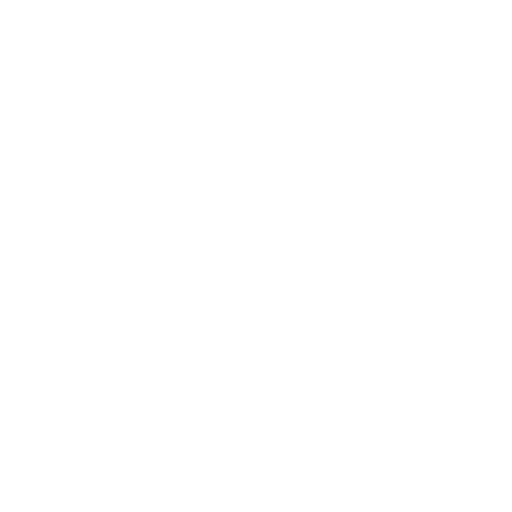
t = 0.00 s
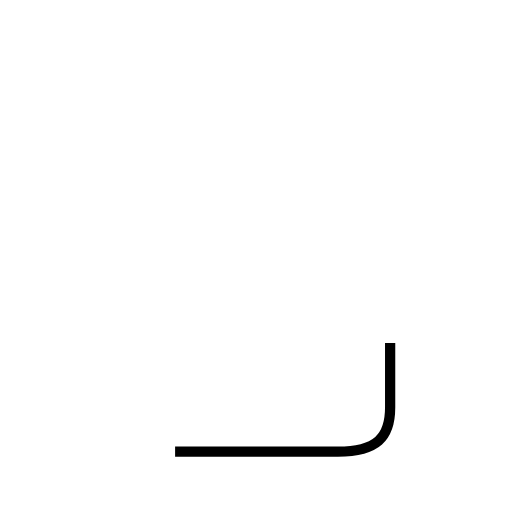
t = 0.90 s
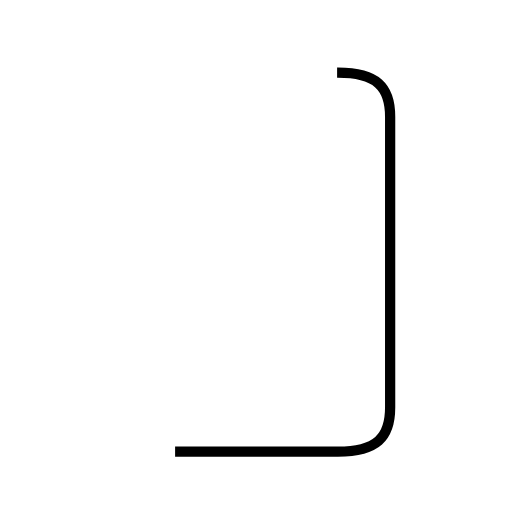
t = 1.80 s
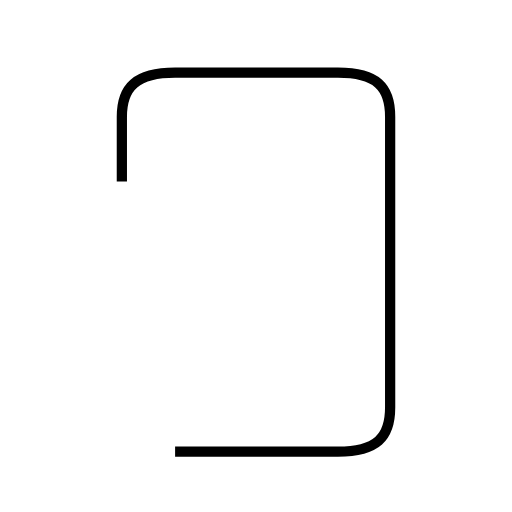
t = 2.69 s
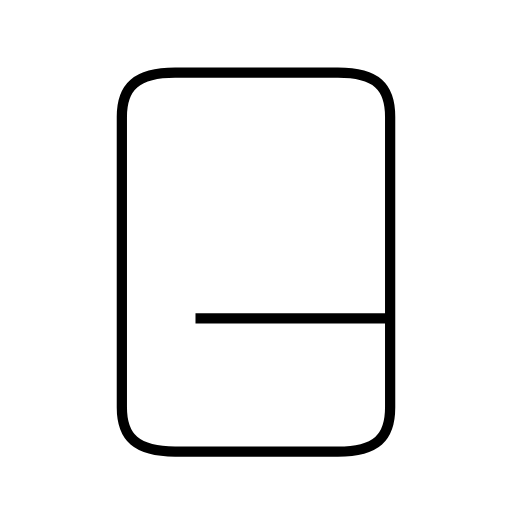
t = 4.16 s
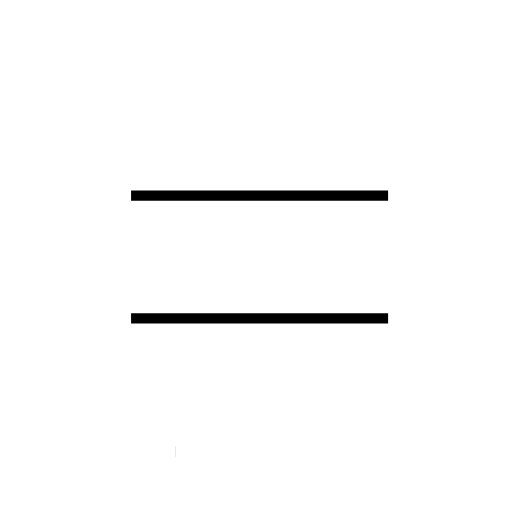
t = 5.10 s

The animated SVG that drew these frames (rendered in a browser with its animation timeline set to each time). Animation: 3 SMIL elements (animate=3); one cycle of 5.10 s.

<?xml version='1.0' encoding='utf-8'?>
<svg viewBox="0.0 -6.0 50.0 50.0" version="1.1" xmlns="http://www.w3.org/2000/svg"><rect x="-1000" y="-1000" width="2000" height="2000" stroke="white" fill="white" /><g style="fill:none;stroke:#000000;stroke-width:1"><path d="M 17.1 0.1 L 33.0 0.1 C 36.8 0.1 38.1 -1.3 38.1 -4.2 L 38.1 -32.6 C 38.1 -35.5 36.8 -36.9 33.0 -36.9 L 17.1 -36.9 C 13.3 -36.9 11.9 -35.5 11.9 -32.6 L 11.9 -4.2 C 11.9 -1.3 13.3 0.1 17.1 0.1 Z " transform="translate(0.0 38.0)" stroke-dasharray="119.69128909947946" stroke-dashoffset="119.69128909947946"><animate attributeName="stroke-dashoffset" from="119.69128909947946" to="0" dur="3.5907386729843838s" begin="0s; anim_end.end" fill="freeze" id="anim0" /></path><path d="M 37.9 -12.9 L 12.8 -12.9 " transform="translate(0.0 38.0)" stroke-dasharray="25.099999999999998" stroke-dashoffset="25.099999999999998"><animate attributeName="stroke-dashoffset" from="25.099999999999998" to="0" dur="0.7529999999999999s" begin="anim0.end" fill="freeze" id="anim1" /></path><path d="M 37.9 -24.9 L 12.8 -24.9" transform="translate(0.0 38.0)" stroke-dasharray="25.099999999999998" stroke-dashoffset="25.099999999999998"><animate attributeName="stroke-dashoffset" from="25.099999999999998" to="0" dur="0.7529999999999999s" begin="anim1.end" fill="freeze" id="anim_end" /></path></g></svg>
